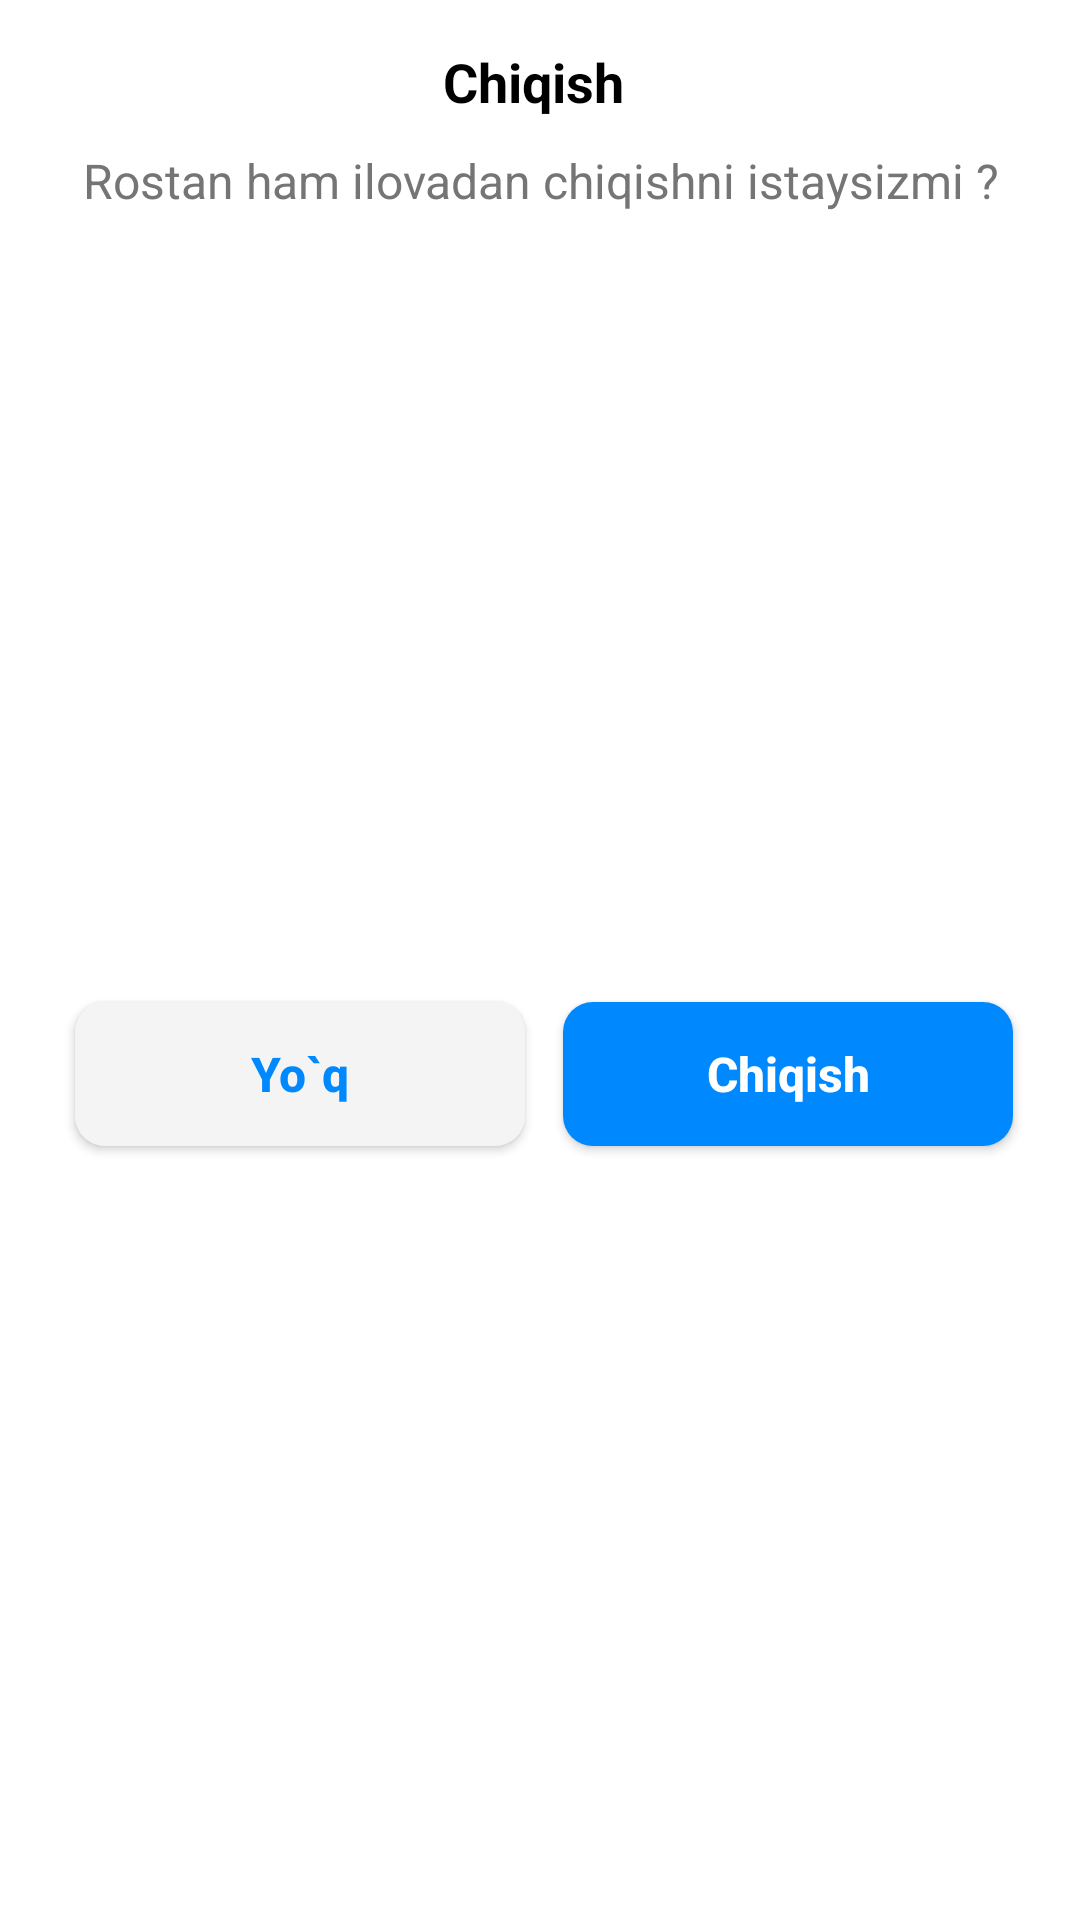

Here is an Android app screen rendered from its layout file. Give the layout XML and the strings, colors and styles it references.
<!-- AndroidManifest.xml: application theme Theme.AnimalWiki -->
<!-- res/layout/exit_dialog.xml -->
<?xml version="1.0" encoding="utf-8"?>
<FrameLayout xmlns:android="http://schemas.android.com/apk/res/android"
    xmlns:app="http://schemas.android.com/apk/res-auto"
    xmlns:tools="http://schemas.android.com/tools"
    android:layout_width="match_parent"
    android:layout_margin="@dimen/padd_10"
    android:background="@drawable/bg_connection"
    android:layout_height="wrap_content">

    <androidx.constraintlayout.widget.ConstraintLayout
        android:layout_width="match_parent"
        android:layout_height="match_parent"
        android:layout_marginHorizontal="5dp">


        <TextView
            android:id="@+id/textView4"
            android:layout_width="wrap_content"
            android:layout_height="wrap_content"
            android:layout_marginTop="15dp"
            android:text="Chiqish "
            android:textColor="@color/black"
            android:textSize="18sp"
            android:textStyle="bold"
            app:layout_constraintEnd_toEndOf="parent"
            app:layout_constraintStart_toStartOf="parent"
            app:layout_constraintTop_toTopOf="parent" />

        <TextView
            android:id="@+id/textView5"
            android:layout_width="match_parent"
            android:layout_height="wrap_content"
            android:layout_marginHorizontal="20dp"
            android:layout_marginTop="10dp"
            android:gravity="center"
            android:text="Rostan ham ilovadan chiqishni istaysizmi ?"
            android:textColor="#757575"
            android:textSize="16sp"
            app:layout_constraintEnd_toEndOf="parent"
            app:layout_constraintStart_toStartOf="parent"
            app:layout_constraintTop_toBottomOf="@+id/textView4" />


        <androidx.appcompat.widget.AppCompatButton
            android:id="@+id/chiqish"
            android:layout_width="150dp"
            android:layout_height="wrap_content"
            android:layout_marginStart="@dimen/padd_10"
            android:layout_marginEnd="5dp"
            android:background="@drawable/bg_try_again"
            android:text="Chiqish"
            android:textColor="#fff"
            android:textAllCaps="false"
            android:textSize="16sp"
            android:textStyle="bold"
            app:layout_constraintBottom_toBottomOf="@+id/yoq"
            app:layout_constraintEnd_toEndOf="parent"
            app:layout_constraintStart_toEndOf="@+id/yoq"
            app:layout_constraintTop_toTopOf="@+id/yoq" />

        <androidx.appcompat.widget.AppCompatButton
            android:id="@+id/yoq"
            android:layout_width="150dp"
            android:layout_height="wrap_content"
            android:layout_marginStart="20dp"
            android:layout_marginTop="20dp"
            android:layout_marginBottom="15dp"
            android:textAllCaps="false"
            android:background="@drawable/bg_connect"
            android:text="Yo`q"
            android:textColor="#0089ff"
            android:textSize="16sp"
            android:textStyle="bold"
            app:layout_constraintBottom_toBottomOf="parent"
            app:layout_constraintStart_toStartOf="parent"
            app:layout_constraintTop_toBottomOf="@+id/textView5" />

    </androidx.constraintlayout.widget.ConstraintLayout>

</FrameLayout>
<!-- resources referenced by this layout -->
<resources>
  <color name="black">#000000</color>
  <!-- drawable bg_connect (drawable) -->
  <?xml version="1.0" encoding="utf-8"?>
  <shape xmlns:android="http://schemas.android.com/apk/res/android">
  <solid android:color="#f4f4f4"/>
      <corners android:radius="10dp"/>
  </shape>
  <!-- drawable bg_connection (drawable) -->
  <?xml version="1.0" encoding="utf-8"?>
  <shape xmlns:android="http://schemas.android.com/apk/res/android">
      <solid android:color="#ffff"/>
      <corners android:radius="@dimen/padd_10"/>
  </shape>
  <!-- drawable bg_try_again (drawable) -->
  <?xml version="1.0" encoding="utf-8"?>
  <shape xmlns:android="http://schemas.android.com/apk/res/android">
      <solid android:color="#0089ff"/>
      <corners android:radius="10dp"/>
  </shape>
  <style name="Theme.AnimalWiki" parent="Theme.MaterialComponents.DayNight.NoActionBar">
          
          <item name="colorPrimary">@color/purple_500</item>
          <item name="colorPrimaryVariant">@color/white</item>
          <item name="colorOnPrimary">@color/white</item>
          
          <item name="colorSecondary">@color/teal_200</item>
          <item name="colorSecondaryVariant">@color/teal_700</item>
          <item name="colorOnSecondary">@color/black</item>
          
          <item name="android:statusBarColor" tools:targetApi="l">?attr/colorPrimaryVariant</item>
          
      </style>
  <color name="purple_500">#FFF</color>
  <color name="white">#FFFFFFFF</color>
  <color name="teal_200">#6AC3E9</color>
  <color name="teal_700">#6AC3E9</color>
</resources>
